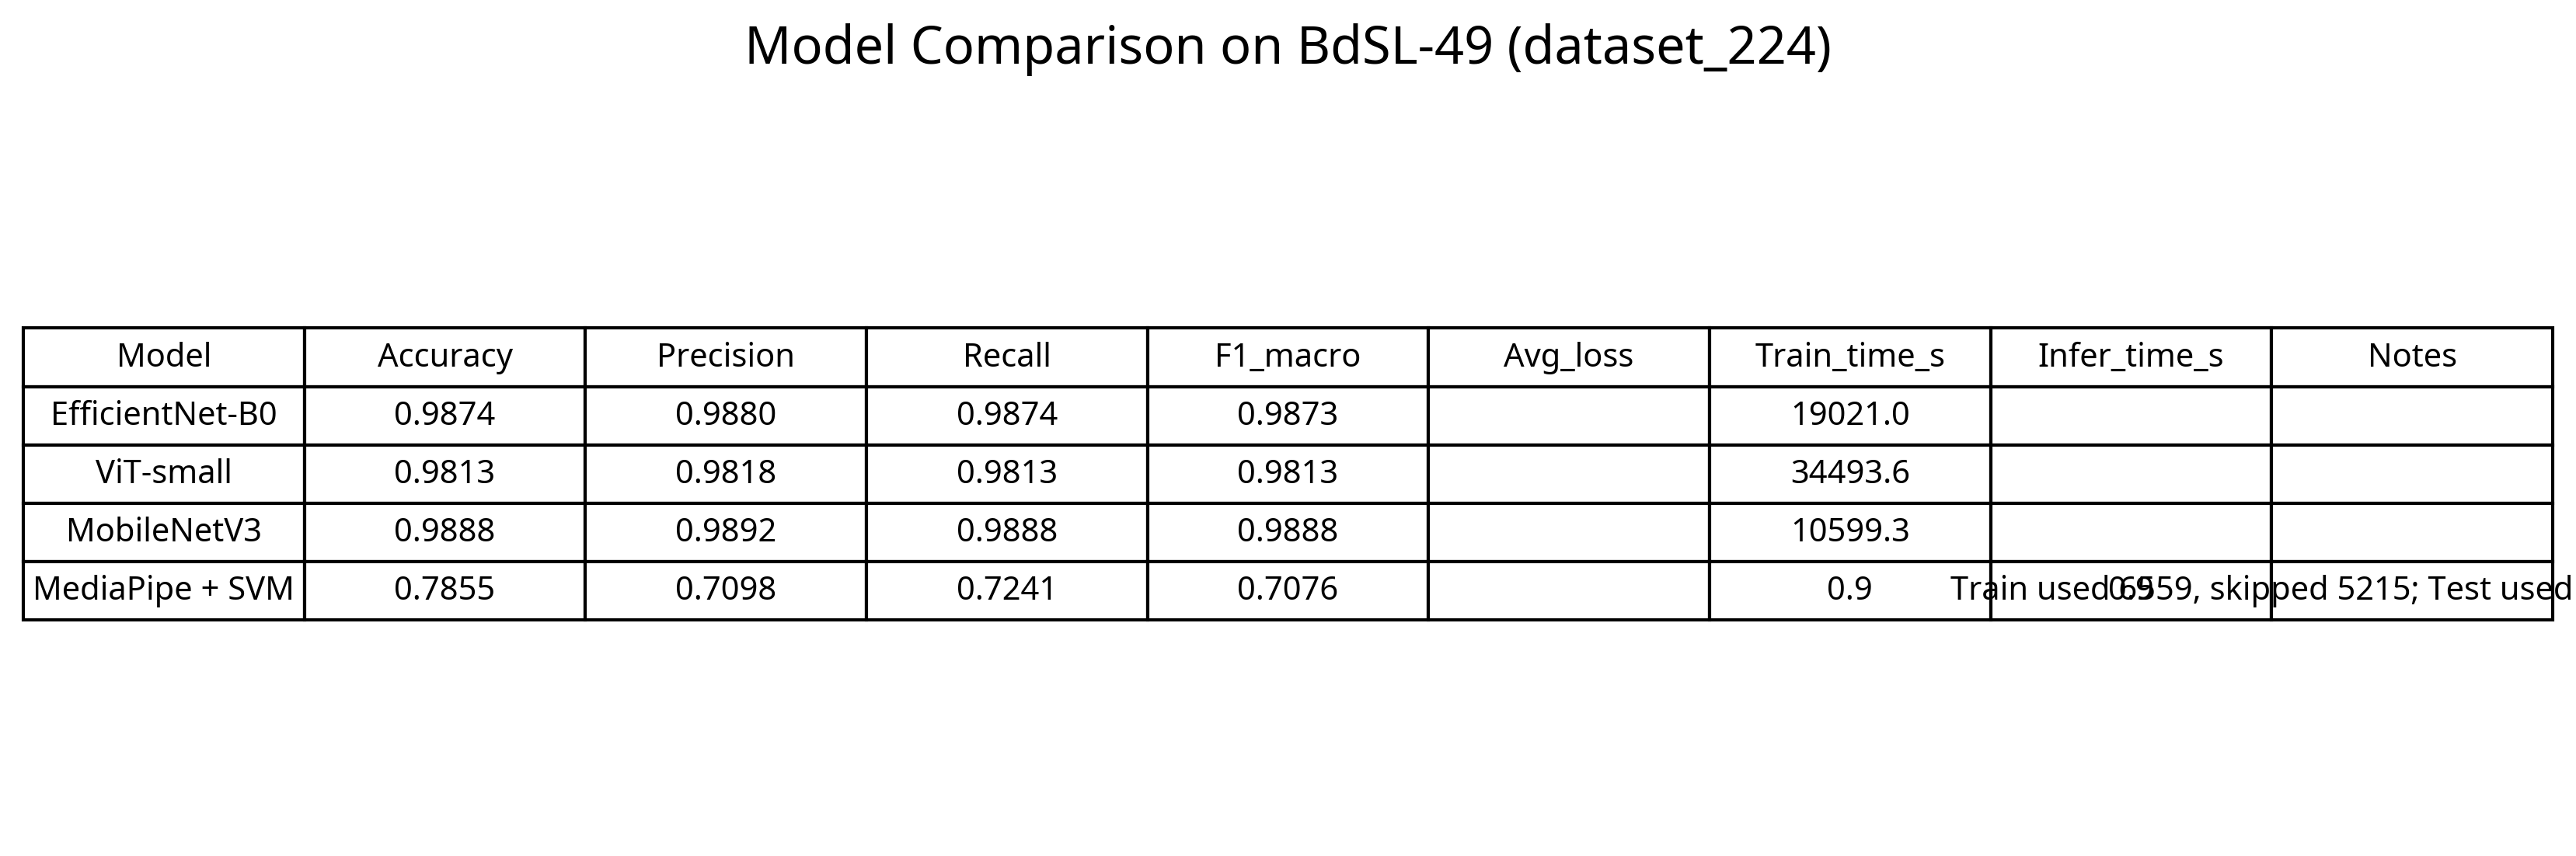

The table this chart was drawn from, first rows:
Model, Accuracy, Precision, Recall, F1_macro, Avg_loss, Train_time_s, Infer_time_s, Notes
EfficientNet-B0, 0.9874, 0.988, 0.9874, 0.9873, , 19021, , 
ViT-small, 0.9813, 0.9818, 0.9813, 0.9813, , 34494, , 
MobileNetV3, 0.9888, 0.9892, 0.9888, 0.9888, , 10599, , 
MediaPipe + SVM, 0.7855, 0.7098, 0.7241, 0.7076, , 0.884, 0.8879, Train used 6559, skipped 5215; Test used…
